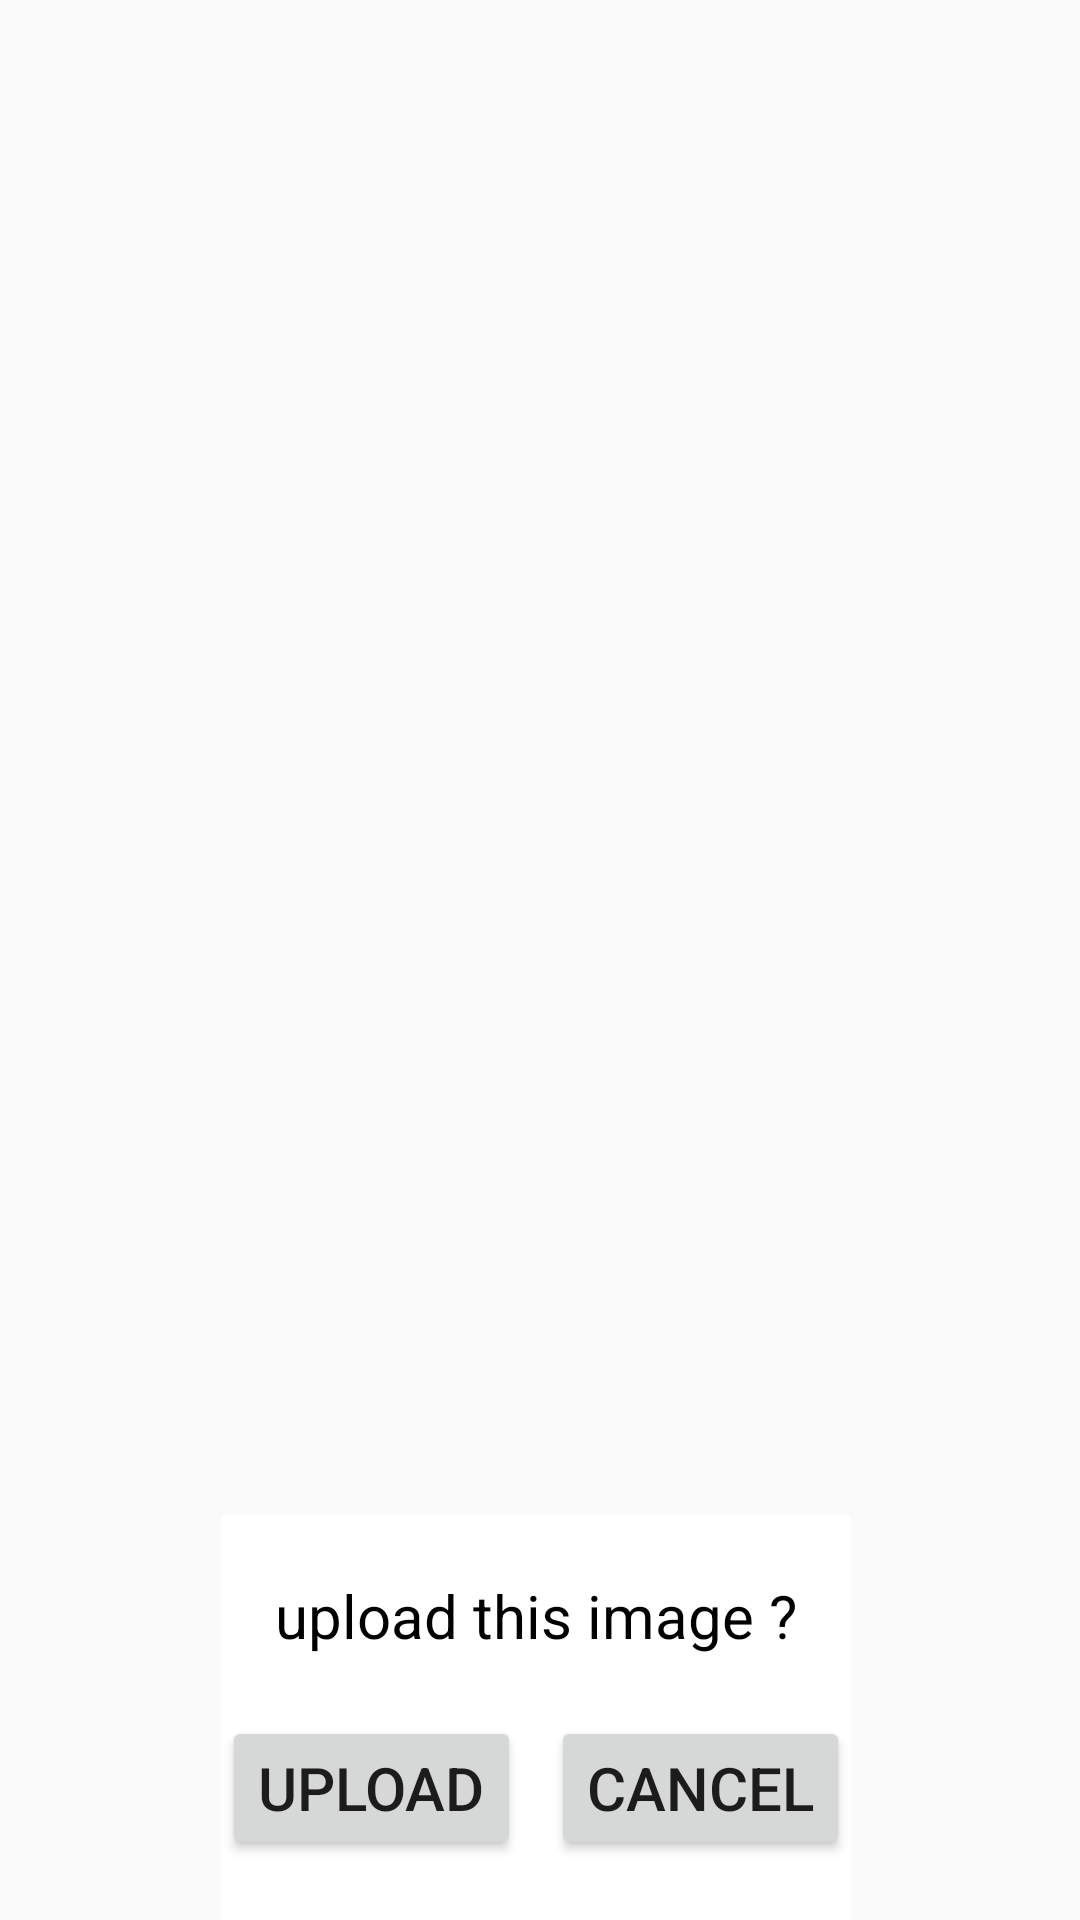

Write the Android layout XML for this screen, with the resource values it uses.
<!-- AndroidManifest.xml: application theme AppTheme -->
<!-- res/layout/imgdialo.xml -->
<androidx.constraintlayout.widget.ConstraintLayout xmlns:android="http://schemas.android.com/apk/res/android"
    xmlns:app="http://schemas.android.com/apk/res-auto"
    android:id="@+id/coordinatorLayout3"
    android:layout_width="match_parent"
    android:layout_height="wrap_content">

    <ImageView
        android:id="@+id/a"
        android:layout_width="256dp"
        android:layout_height="256dp"
        android:layout_marginStart="16dp"
        android:layout_marginTop="16dp"
        android:layout_marginEnd="16dp"
        android:layout_marginBottom="32dp"
        android:gravity="center"
        android:scaleType="fitCenter"
        app:layout_constraintBottom_toTopOf="@+id/linearLayout5"
        app:layout_constraintEnd_toEndOf="parent"
        app:layout_constraintStart_toStartOf="parent"
        app:layout_constraintTop_toTopOf="parent" />

    <LinearLayout
        android:id="@+id/linearLayout5"
        android:layout_width="wrap_content"
        android:layout_height="wrap_content"
        android:layout_marginStart="8dp"
        android:layout_marginEnd="16dp"
        android:background="#fff"
        android:orientation="vertical"
        app:layout_constraintBottom_toBottomOf="parent"
        app:layout_constraintEnd_toEndOf="parent"
        app:layout_constraintHorizontal_bias="0.522"
        app:layout_constraintStart_toStartOf="parent">

        <TextView
            android:id="@+id/text_dialog"
            android:layout_width="match_parent"
            android:layout_height="wrap_content"
            android:layout_below="@+id/a"
            android:layout_centerHorizontal="true"
            android:layout_marginLeft="4dp"
            android:layout_marginTop="20dp"
            android:layout_marginRight="4dp"
            android:layout_marginBottom="20dp"
            android:gravity="center_horizontal"
            android:text="upload this image ?"
            android:textColor="#ff000000"
            android:textSize="20sp" />

        <LinearLayout
            android:layout_width="match_parent"
            android:layout_height="wrap_content"
            android:layout_marginBottom="20dp"
            android:gravity="center"
            android:orientation="horizontal">


            <Button
                android:id="@+id/btn1"
                android:layout_width="wrap_content"
                android:layout_height="wrap_content"
                android:text="@string/upload"
                android:textSize="20sp" />

            <Button
                android:id="@+id/btn2"
                android:layout_width="wrap_content"
                android:layout_height="wrap_content"
                android:layout_marginLeft="10dp"
                android:gravity="center_vertical|center_horizontal"
                android:text="@string/cancel"
                android:textSize="20sp" />

        </LinearLayout>

    </LinearLayout>


</androidx.constraintlayout.widget.ConstraintLayout>
<!-- resources referenced by this layout -->
<resources>
  <string name="cancel">Cancel</string>
  <string name="upload">upload</string>
  <style name="AppTheme" parent="Theme.AppCompat.Light.NoActionBar">
          
          <item name="colorPrimary">@color/primary</item>
          <item name="colorPrimaryDark">@color/primary_dark</item>
          <item name="colorAccent">@color/accent</item>
      </style>
  <color name="primary">#2699ff</color>
  <color name="primary_dark">#006ccb</color>
  <color name="accent">#52c7b8</color>
</resources>
